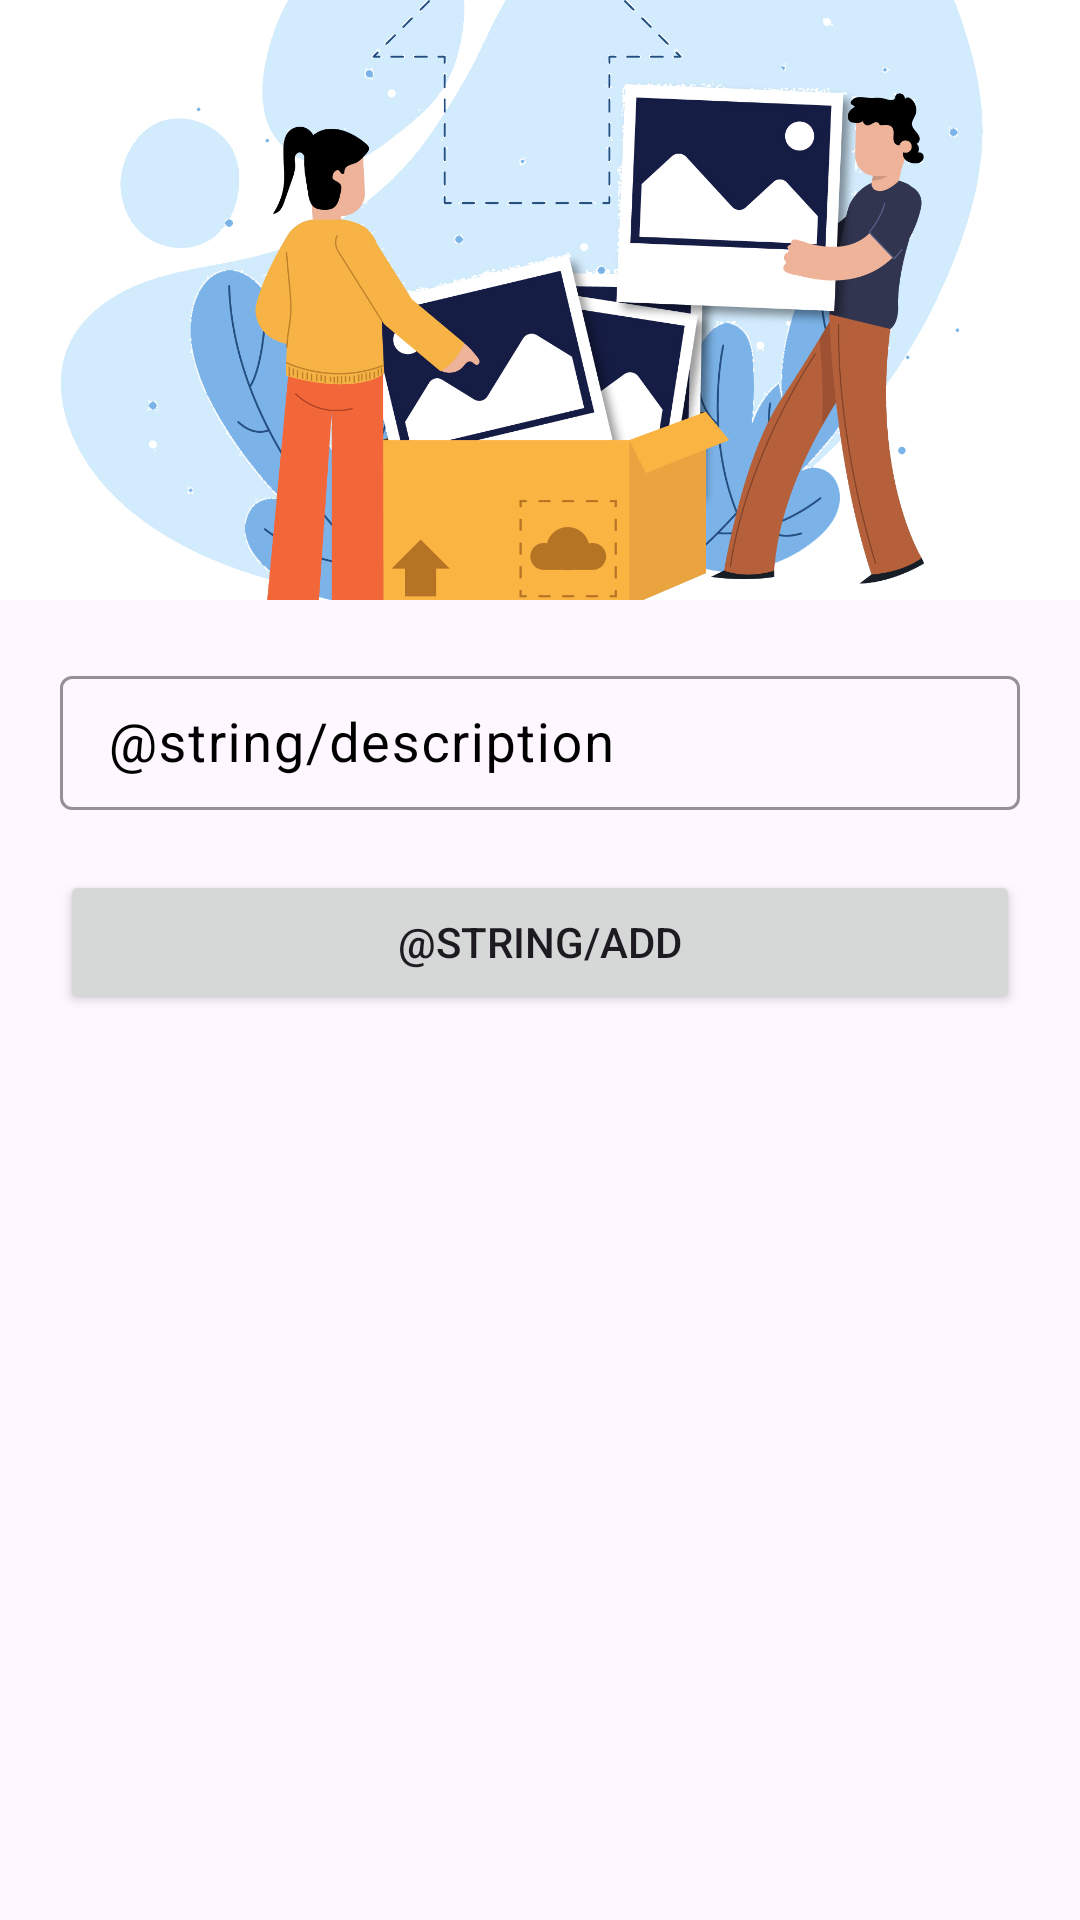

Here is an Android app screen rendered from its layout file. Give the layout XML and the strings, colors and styles it references.
<!-- AndroidManifest.xml: application theme Theme.ImageProcessing -->
<!-- res/layout/layout_sheet_add_image.xml -->
<?xml version="1.0" encoding="utf-8"?>
<androidx.constraintlayout.widget.ConstraintLayout xmlns:android="http://schemas.android.com/apk/res/android"
    android:layout_width="match_parent"
    android:layout_height="match_parent"
    xmlns:app="http://schemas.android.com/apk/res-auto"
    xmlns:tools="http://schemas.android.com/tools">

    <ImageView
        android:id="@+id/img"
        android:layout_width="match_parent"
        android:layout_height="200dp"
        android:src="@drawable/ic_logo_jpg"
        android:scaleType="centerCrop"
        app:layout_constraintEnd_toEndOf="parent"
        app:layout_constraintStart_toStartOf="parent"
        app:layout_constraintTop_toTopOf="parent" />


    <com.google.android.material.textfield.TextInputLayout
        android:id="@+id/txt_name"
        android:layout_width="match_parent"
        android:layout_height="50dp"
        android:layout_marginVertical="20dp"
        android:layout_marginHorizontal="20dp"
        android:padding="0dp"
        android:textColorHint="@color/black"
        app:boxStrokeColor="@color/black"
        app:hintTextColor="@color/black"
        app:layout_constraintEnd_toEndOf="parent"
        app:layout_constraintStart_toStartOf="parent"
        app:layout_constraintTop_toBottomOf="@id/img">

        <com.google.android.material.textfield.TextInputEditText
            android:layout_width="match_parent"
            android:layout_height="match_parent"
            android:gravity="center_vertical"
            android:hint="@string/description"
            android:inputType="text"
            android:paddingTop="0dp"
            android:paddingBottom="0dp"
            android:textSize="18sp" />

    </com.google.android.material.textfield.TextInputLayout>


    <Button
        android:id="@+id/btn_add"
        android:layout_width="match_parent"
        android:layout_height="wrap_content"
        android:layout_margin="20dp"
        android:text="@string/add"
        app:layout_constraintEnd_toEndOf="parent"
        app:layout_constraintStart_toStartOf="parent"
        app:layout_constraintTop_toBottomOf="@+id/txt_name" />



</androidx.constraintlayout.widget.ConstraintLayout>
<!-- resources referenced by this layout -->
<resources>
  <color name="black">#FF000000</color>
  <!-- drawable ic_logo_jpg: jpg bitmap (drawable, 430896 bytes) -->
  <style name="Theme.ImageProcessing" parent="Base.Theme.ImageProcessing" />
  <style name="Base.Theme.ImageProcessing" parent="Theme.Material3.Light.NoActionBar">
          
           <item name="colorPrimary">@color/gray</item>
      </style>
  <color name="gray">#262a2b</color>
</resources>
